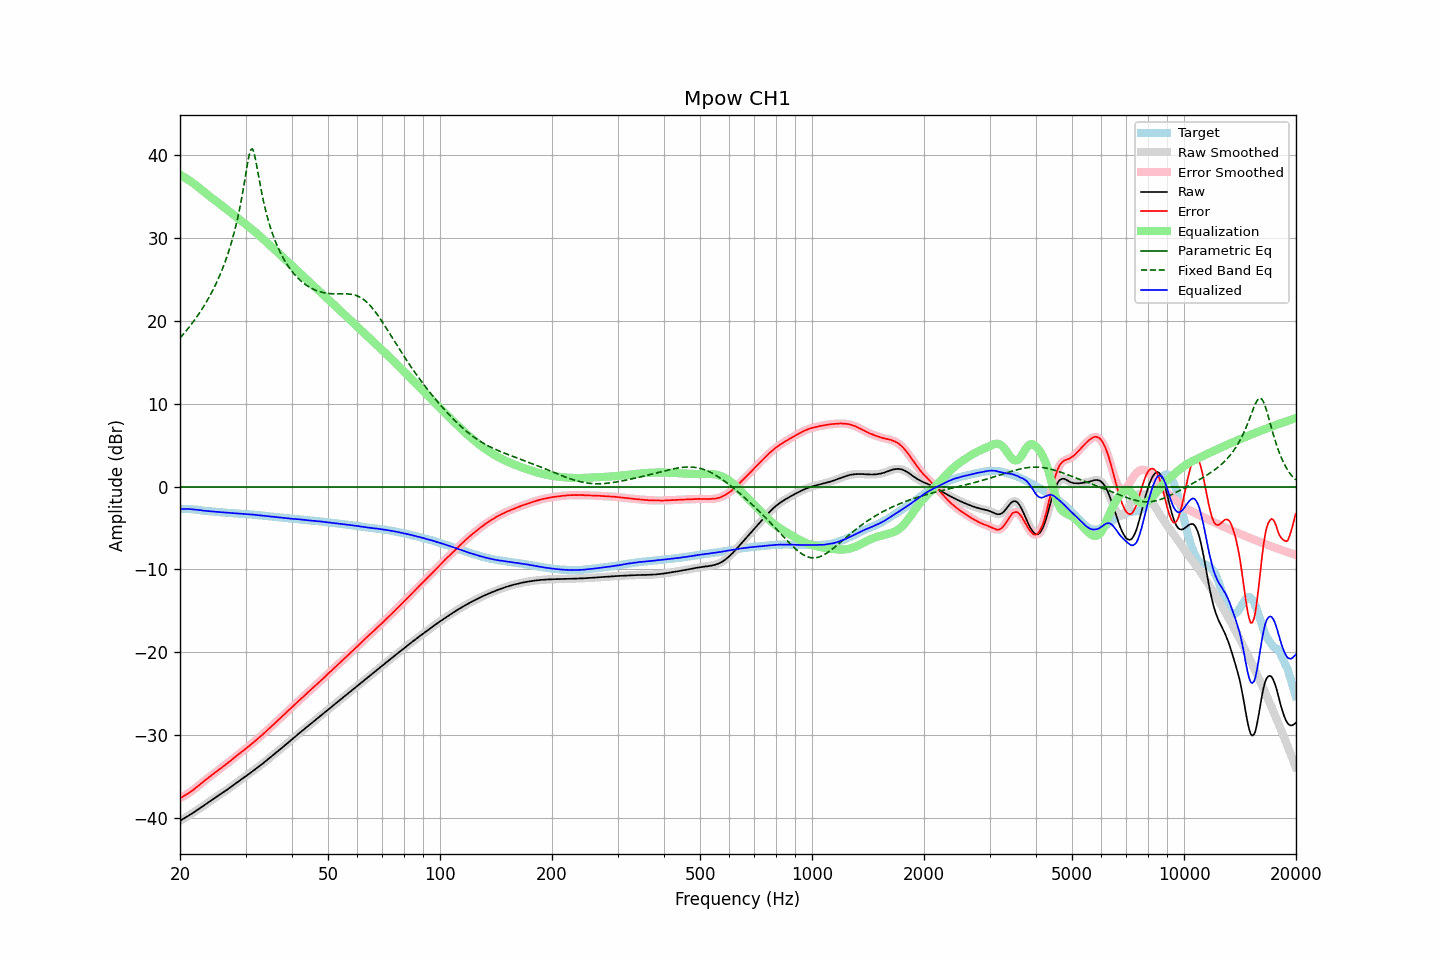

Values plotted in this chart, from the file beside it:
frequency, raw, error, smoothed, error_smoothed, equalization, parametric_eq, fixed_band_eq, equalized_raw, equalized_smoothed, target
20.00, -40.34, -37.63, -40.34, -37.62, 37.62, 0.00, 17.92, -2.72, -2.71, -2.71
20.20, -40.22, -37.51, -40.22, -37.51, 37.52, 0.00, 18.14, -2.70, -2.71, -2.71
20.40, -40.11, -37.40, -40.11, -37.40, 37.40, 0.00, 18.36, -2.71, -2.71, -2.71
20.61, -39.99, -37.28, -39.99, -37.28, 37.28, 0.00, 18.59, -2.71, -2.71, -2.71
20.81, -39.87, -37.16, -39.87, -37.16, 37.16, 0.00, 18.82, -2.70, -2.71, -2.71
21.02, -39.76, -37.05, -39.75, -37.04, 37.04, 0.00, 19.06, -2.72, -2.72, -2.71
21.23, -39.63, -36.90, -39.64, -36.91, 36.91, 0.00, 19.31, -2.72, -2.73, -2.73
21.44, -39.52, -36.78, -39.52, -36.78, 36.77, 0.00, 19.56, -2.75, -2.75, -2.74
21.66, -39.40, -36.64, -39.39, -36.63, 36.63, 0.00, 19.81, -2.77, -2.76, -2.76
21.87, -39.27, -36.49, -39.27, -36.49, 36.49, 0.00, 20.08, -2.78, -2.78, -2.78
22.09, -39.13, -36.34, -39.13, -36.34, 36.34, 0.00, 20.35, -2.79, -2.80, -2.79
22.31, -39.00, -36.18, -39.00, -36.18, 36.18, 0.00, 20.62, -2.81, -2.82, -2.82
22.54, -38.87, -36.03, -38.86, -36.03, 36.03, 0.00, 20.91, -2.85, -2.84, -2.84
22.76, -38.73, -35.87, -38.73, -35.87, 35.87, 0.00, 21.20, -2.86, -2.87, -2.86
22.99, -38.60, -35.71, -38.60, -35.71, 35.71, 0.00, 21.50, -2.89, -2.89, -2.89
23.22, -38.47, -35.55, -38.47, -35.55, 35.55, 0.00, 21.82, -2.92, -2.91, -2.92
23.45, -38.33, -35.38, -38.33, -35.39, 35.40, 0.00, 22.14, -2.93, -2.94, -2.95
23.69, -38.20, -35.24, -38.20, -35.24, 35.24, 0.00, 22.47, -2.96, -2.96, -2.96
23.92, -38.07, -35.09, -38.06, -35.09, 35.09, 0.00, 22.81, -2.98, -2.98, -2.98
24.16, -37.93, -34.94, -37.94, -34.94, 34.94, 0.00, 23.16, -2.99, -3.00, -2.99
24.40, -37.81, -34.80, -37.80, -34.79, 34.79, 0.00, 23.53, -3.02, -3.02, -3.01
24.65, -37.68, -34.65, -37.67, -34.65, 34.64, 0.00, 23.91, -3.04, -3.03, -3.03
24.89, -37.54, -34.49, -37.54, -34.49, 34.50, 0.00, 24.31, -3.04, -3.05, -3.05
25.14, -37.41, -34.35, -37.41, -34.35, 34.35, 0.00, 24.72, -3.06, -3.06, -3.06
25.39, -37.28, -34.20, -37.28, -34.20, 34.20, 0.00, 25.15, -3.08, -3.08, -3.08
25.65, -37.15, -34.06, -37.15, -34.05, 34.05, 0.00, 25.60, -3.10, -3.10, -3.09
25.91, -37.02, -33.90, -37.02, -33.91, 33.91, 0.00, 26.07, -3.12, -3.11, -3.12
26.16, -36.89, -33.76, -36.89, -33.76, 33.76, 0.00, 26.56, -3.13, -3.13, -3.13
26.43, -36.76, -33.62, -36.76, -33.61, 33.61, 0.00, 27.08, -3.15, -3.15, -3.14
26.69, -36.62, -33.45, -36.62, -33.46, 33.46, 0.00, 27.62, -3.16, -3.16, -3.17
26.96, -36.49, -33.31, -36.49, -33.31, 33.31, 0.00, 28.20, -3.18, -3.18, -3.18
27.23, -36.34, -33.15, -36.35, -33.16, 33.15, 0.00, 28.80, -3.19, -3.19, -3.19
27.50, -36.21, -33.01, -36.21, -33.00, 33.00, 0.00, 29.45, -3.21, -3.21, -3.20
27.77, -36.07, -32.85, -36.06, -32.85, 32.84, 0.00, 30.14, -3.22, -3.22, -3.22
28.05, -35.92, -32.69, -35.92, -32.69, 32.69, 0.00, 30.88, -3.23, -3.23, -3.23
28.33, -35.78, -32.53, -35.78, -32.53, 32.53, 0.00, 31.67, -3.24, -3.24, -3.25
28.62, -35.64, -32.38, -35.64, -32.38, 32.38, 0.00, 32.52, -3.26, -3.26, -3.26
28.90, -35.50, -32.22, -35.50, -32.22, 32.23, 0.00, 33.43, -3.27, -3.27, -3.28
29.19, -35.37, -32.07, -35.36, -32.07, 32.08, 0.00, 34.43, -3.29, -3.29, -3.30
29.48, -35.22, -31.92, -35.23, -31.92, 31.92, 0.00, 35.49, -3.29, -3.30, -3.30
29.78, -35.09, -31.78, -35.09, -31.78, 31.77, 0.00, 36.63, -3.32, -3.32, -3.31
30.08, -34.95, -31.63, -34.95, -31.63, 31.62, 0.00, 37.81, -3.33, -3.33, -3.32
30.38, -34.81, -31.47, -34.81, -31.47, 31.47, 0.00, 38.97, -3.34, -3.34, -3.34
30.68, -34.67, -31.32, -34.67, -31.31, 31.31, 0.00, 39.98, -3.36, -3.35, -3.35
30.99, -34.52, -31.14, -34.52, -31.15, 31.16, 0.00, 40.63, -3.36, -3.37, -3.38
31.30, -34.38, -30.99, -34.38, -30.99, 31.00, 0.00, 40.75, -3.38, -3.39, -3.39
31.61, -34.24, -30.84, -34.24, -30.83, 30.83, 0.00, 40.31, -3.41, -3.41, -3.40
31.93, -34.10, -30.68, -34.10, -30.67, 30.67, 0.00, 39.45, -3.43, -3.43, -3.42
32.24, -33.95, -30.50, -33.95, -30.51, 30.50, 0.00, 38.41, -3.44, -3.45, -3.45
32.57, -33.80, -30.33, -33.80, -30.33, 30.33, 0.00, 37.32, -3.47, -3.47, -3.47
32.89, -33.65, -30.17, -33.65, -30.16, 30.16, 0.00, 36.27, -3.48, -3.48, -3.48
33.22, -33.50, -29.99, -33.50, -29.99, 29.99, 0.00, 35.28, -3.51, -3.51, -3.51
33.55, -33.35, -29.83, -33.35, -29.82, 29.82, 0.00, 34.37, -3.53, -3.53, -3.52
33.89, -33.19, -29.64, -33.19, -29.64, 29.64, 0.00, 33.53, -3.55, -3.55, -3.55
34.23, -33.03, -29.46, -33.03, -29.46, 29.46, 0.00, 32.76, -3.57, -3.57, -3.57
34.57, -32.87, -29.28, -32.87, -29.28, 29.29, 0.00, 32.06, -3.58, -3.59, -3.59
34.92, -32.72, -29.11, -32.72, -29.11, 29.11, 0.00, 31.41, -3.61, -3.61, -3.61
35.27, -32.56, -28.93, -32.56, -28.93, 28.93, 0.00, 30.81, -3.63, -3.63, -3.63
35.62, -32.40, -28.75, -32.40, -28.75, 28.75, 0.00, 30.25, -3.65, -3.65, -3.65
35.97, -32.24, -28.57, -32.24, -28.57, 28.57, 0.00, 29.74, -3.67, -3.67, -3.67
... 635 more rows
